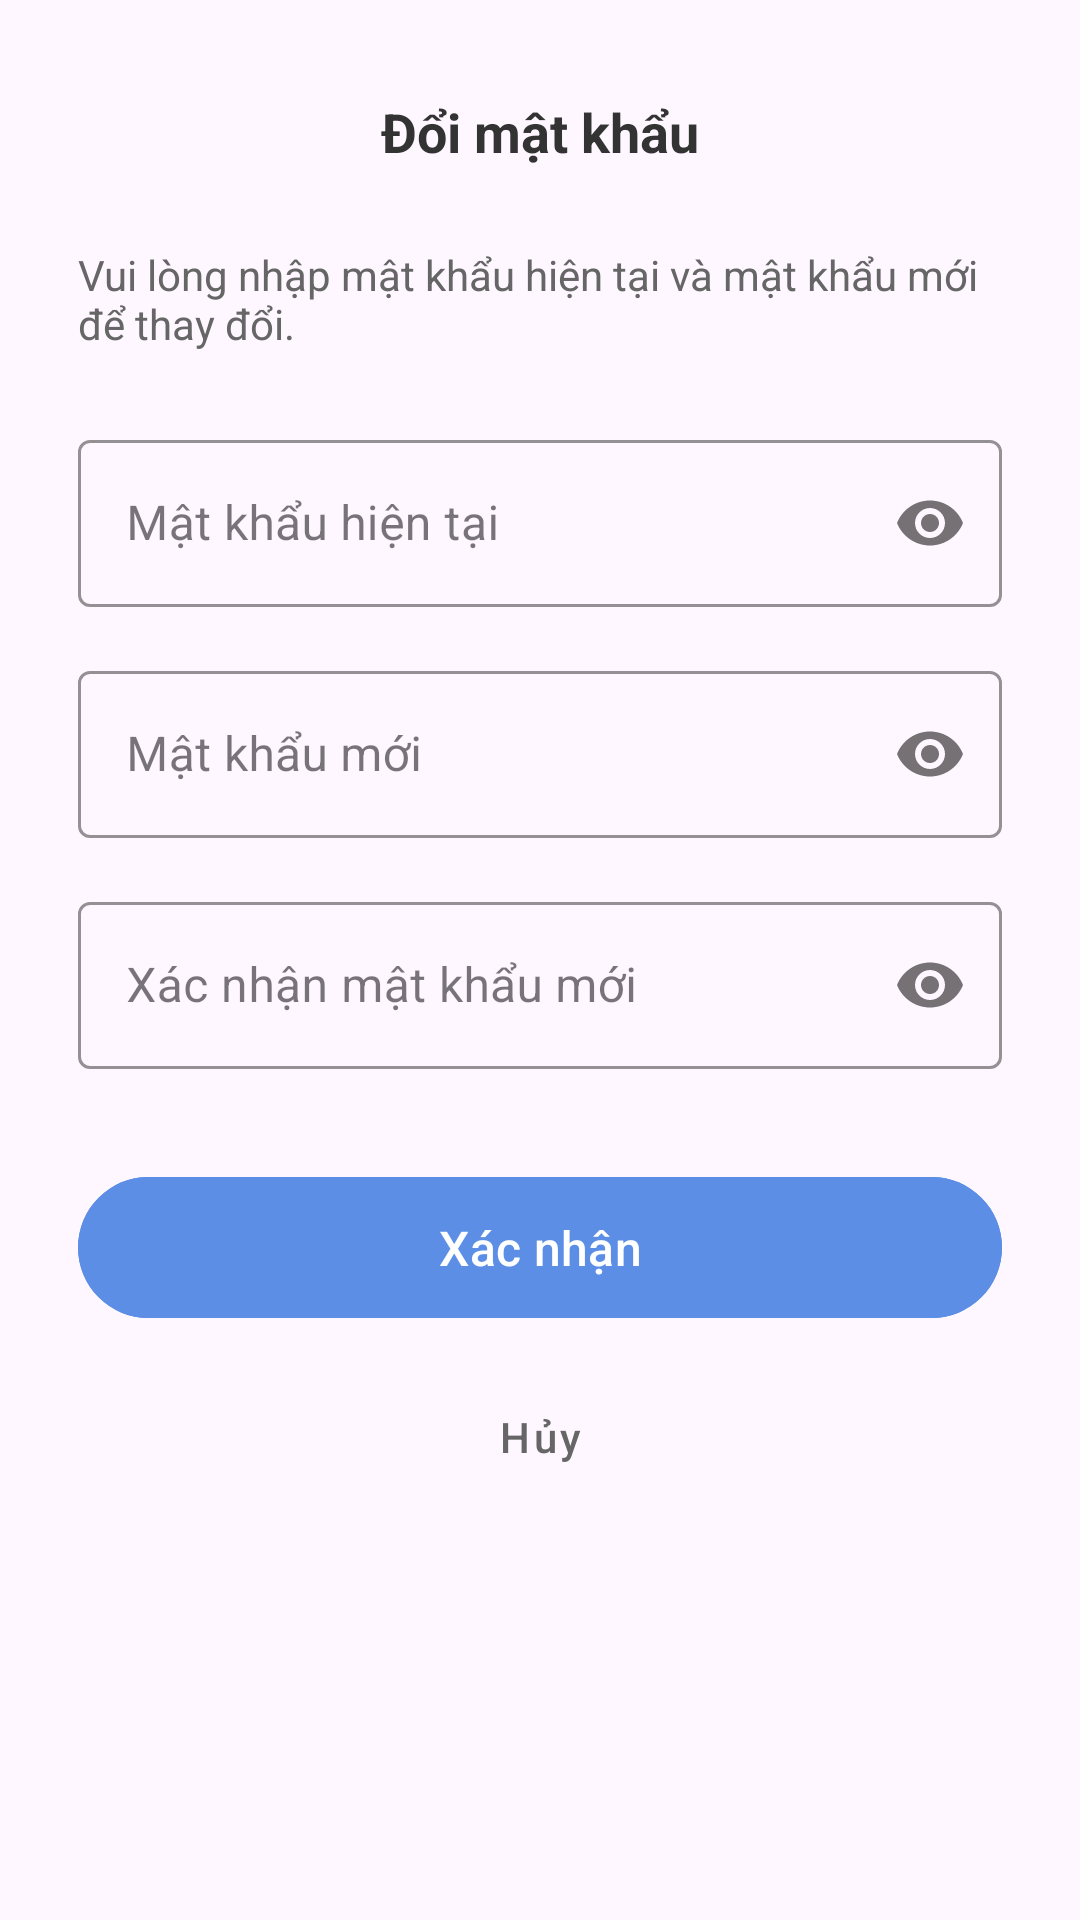

Here is an Android app screen rendered from its layout file. Give the layout XML and the strings, colors and styles it references.
<!-- AndroidManifest.xml: application theme Theme.NexTalkApp -->
<!-- res/layout/fragment_change_password.xml -->
<?xml version="1.0" encoding="utf-8"?>
<LinearLayout xmlns:android="http://schemas.android.com/apk/res/android"
    xmlns:app="http://schemas.android.com/apk/res-auto"
    android:layout_width="match_parent"
    android:layout_height="wrap_content"
    android:layout_marginHorizontal="10dp"
    android:orientation="vertical"
    android:background="@drawable/bg_edit_white"
    android:padding="16dp">

    <RelativeLayout
        android:layout_width="match_parent"
        android:layout_height="56dp">

        <ImageButton
            android:id="@+id/btnBack"
            android:layout_width="48dp"
            android:layout_height="48dp"
            android:background="?attr/selectableItemBackgroundBorderless"
            android:src="@drawable/ic_arrow"
            android:rotation="180"
            app:tint="#333333" />

        <TextView
            android:layout_width="wrap_content"
            android:layout_height="wrap_content"
            android:layout_centerInParent="true"
            android:text="Đổi mật khẩu"
            android:textColor="#333333"
            android:textSize="18sp"
            android:textStyle="bold" />
    </RelativeLayout>

    <ScrollView
        android:layout_width="match_parent"
        android:layout_height="0dp"
        android:layout_weight="1">

        <LinearLayout
            android:layout_width="match_parent"
            android:layout_height="wrap_content"
            android:orientation="vertical"
            android:padding="10dp">

            <TextView
                android:layout_width="match_parent"
                android:layout_height="wrap_content"
                android:text="Vui lòng nhập mật khẩu hiện tại và mật khẩu mới để thay đổi."
                android:textColor="#666666"
                android:layout_marginBottom="24dp"/>

            <com.google.android.material.textfield.TextInputLayout
                android:id="@+id/tilCurrent"
                style="@style/Widget.MaterialComponents.TextInputLayout.OutlinedBox"
                android:layout_width="match_parent"
                android:layout_height="wrap_content"
                android:hint="Mật khẩu hiện tại"
                app:passwordToggleEnabled="true"
                app:boxStrokeColor="#5C8EE6"
                app:hintTextColor="#5C8EE6"
                android:layout_marginBottom="16dp">
                <com.google.android.material.textfield.TextInputEditText
                    android:id="@+id/edtCurrentPassword"
                    android:layout_width="match_parent"
                    android:layout_height="wrap_content"
                    android:inputType="textPassword" />
            </com.google.android.material.textfield.TextInputLayout>

            <com.google.android.material.textfield.TextInputLayout
                android:id="@+id/tilNewPassword"
                style="@style/Widget.MaterialComponents.TextInputLayout.OutlinedBox"
                android:layout_width="match_parent"
                android:layout_height="wrap_content"
                android:hint="Mật khẩu mới"
                app:passwordToggleEnabled="true"
                app:boxStrokeColor="#5C8EE6"
                app:hintTextColor="#5C8EE6"
                android:layout_marginBottom="16dp">
                <com.google.android.material.textfield.TextInputEditText
                    android:id="@+id/edtNewPassword"
                    android:layout_width="match_parent"
                    android:layout_height="wrap_content"
                    android:inputType="textPassword" />
            </com.google.android.material.textfield.TextInputLayout>

            <com.google.android.material.textfield.TextInputLayout
                android:id="@+id/tilConfirmNewPassword"
                style="@style/Widget.MaterialComponents.TextInputLayout.OutlinedBox"
                android:layout_width="match_parent"
                android:layout_height="wrap_content"
                android:hint="Xác nhận mật khẩu mới"
                app:passwordToggleEnabled="true"
                app:boxStrokeColor="#5C8EE6"
                app:hintTextColor="#5C8EE6"
                android:layout_marginBottom="32dp">
                <com.google.android.material.textfield.TextInputEditText
                    android:id="@+id/edtConfirmNewPassword"
                    android:layout_width="match_parent"
                    android:layout_height="wrap_content"
                    android:inputType="textPassword" />
            </com.google.android.material.textfield.TextInputLayout>

            <com.google.android.material.button.MaterialButton
                android:id="@+id/btnConfirmChange"
                android:layout_width="match_parent"
                android:layout_height="55dp"
                android:text="Xác nhận"
                android:textAllCaps="false"
                android:textSize="16sp"
                app:cornerRadius="25dp"
                android:backgroundTint="#5C8EE6"/>

            <com.google.android.material.button.MaterialButton
                android:id="@+id/btnCancel"
                style="@style/Widget.MaterialComponents.Button.TextButton"
                android:layout_width="match_parent"
                android:layout_height="55dp"
                android:layout_marginTop="8dp"
                android:text="Hủy"
                android:textColor="#666666"
                android:textAllCaps="false"/>

        </LinearLayout>
    </ScrollView>
</LinearLayout>
<!-- resources referenced by this layout -->
<resources>
  <style name="Theme.NexTalkApp" parent="Base.Theme.NexTalkApp" />
  <style name="Base.Theme.NexTalkApp" parent="Theme.Material3.DayNight.NoActionBar">
          
          
      </style>
</resources>
